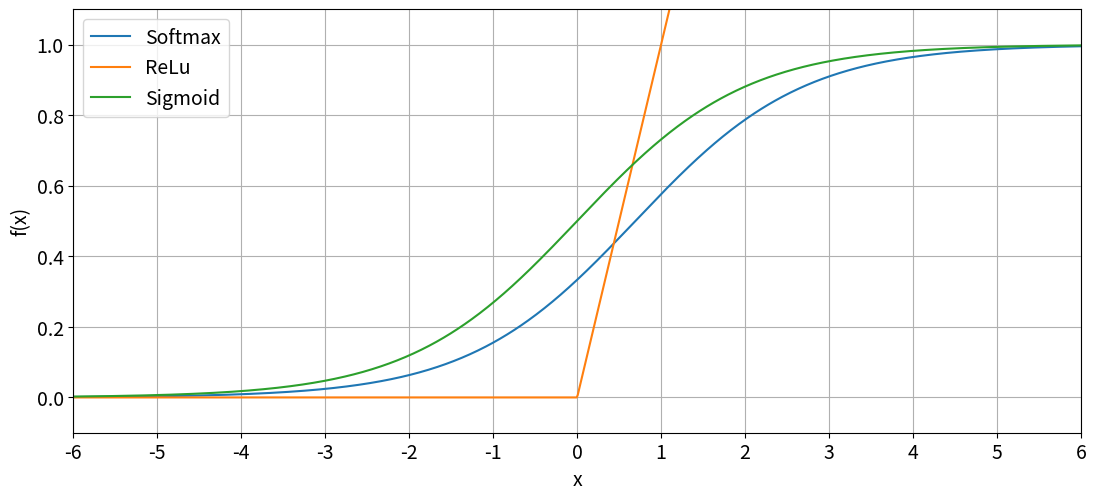

Reproduce this figure in Python. (Note: this script raises an exception after producing the figure.)
# -*- coding: utf-8 -*-
"""
Make plot of activation functions.
"""

import matplotlib.pyplot as plt
import numpy as np


def softmax(x):
    #for 3 inputs, two of which are 0
    return np.exp(x)/(np.exp(x)+np.exp(0)+np.exp(0))

def sigmoid(x):
    return 1/(np.exp(-x)+1)

#figsize = [6.4,5.5]   
figsize=[13,5.5]
font_size=14

plt.rcParams.update({'font.size': font_size})
plt.subplots(figsize=figsize)


xrange=(-6,6)
x = np.linspace(xrange[0],xrange[1],1000)

plt.plot(x,softmax(x), label="Softmax")
#plt.plot(x, (0.5*np.tanh(x)+0.5), label="tanh")
plt.plot(x, np.maximum(0,x), label="ReLu")
plt.plot(x, sigmoid(x), label="Sigmoid")


plt.xlim(xrange)
plt.ylim(-0.1,1.1)

plt.xticks(np.arange(-6,7,1))

plt.xlabel(r"x")
plt.ylabel(r"f(x)")
plt.grid()

plt.legend()
plt.show()

save_as="../../results/plots/activation_functions.pdf"
plt.savefig(save_as)
print("Saved plot to", save_as)
